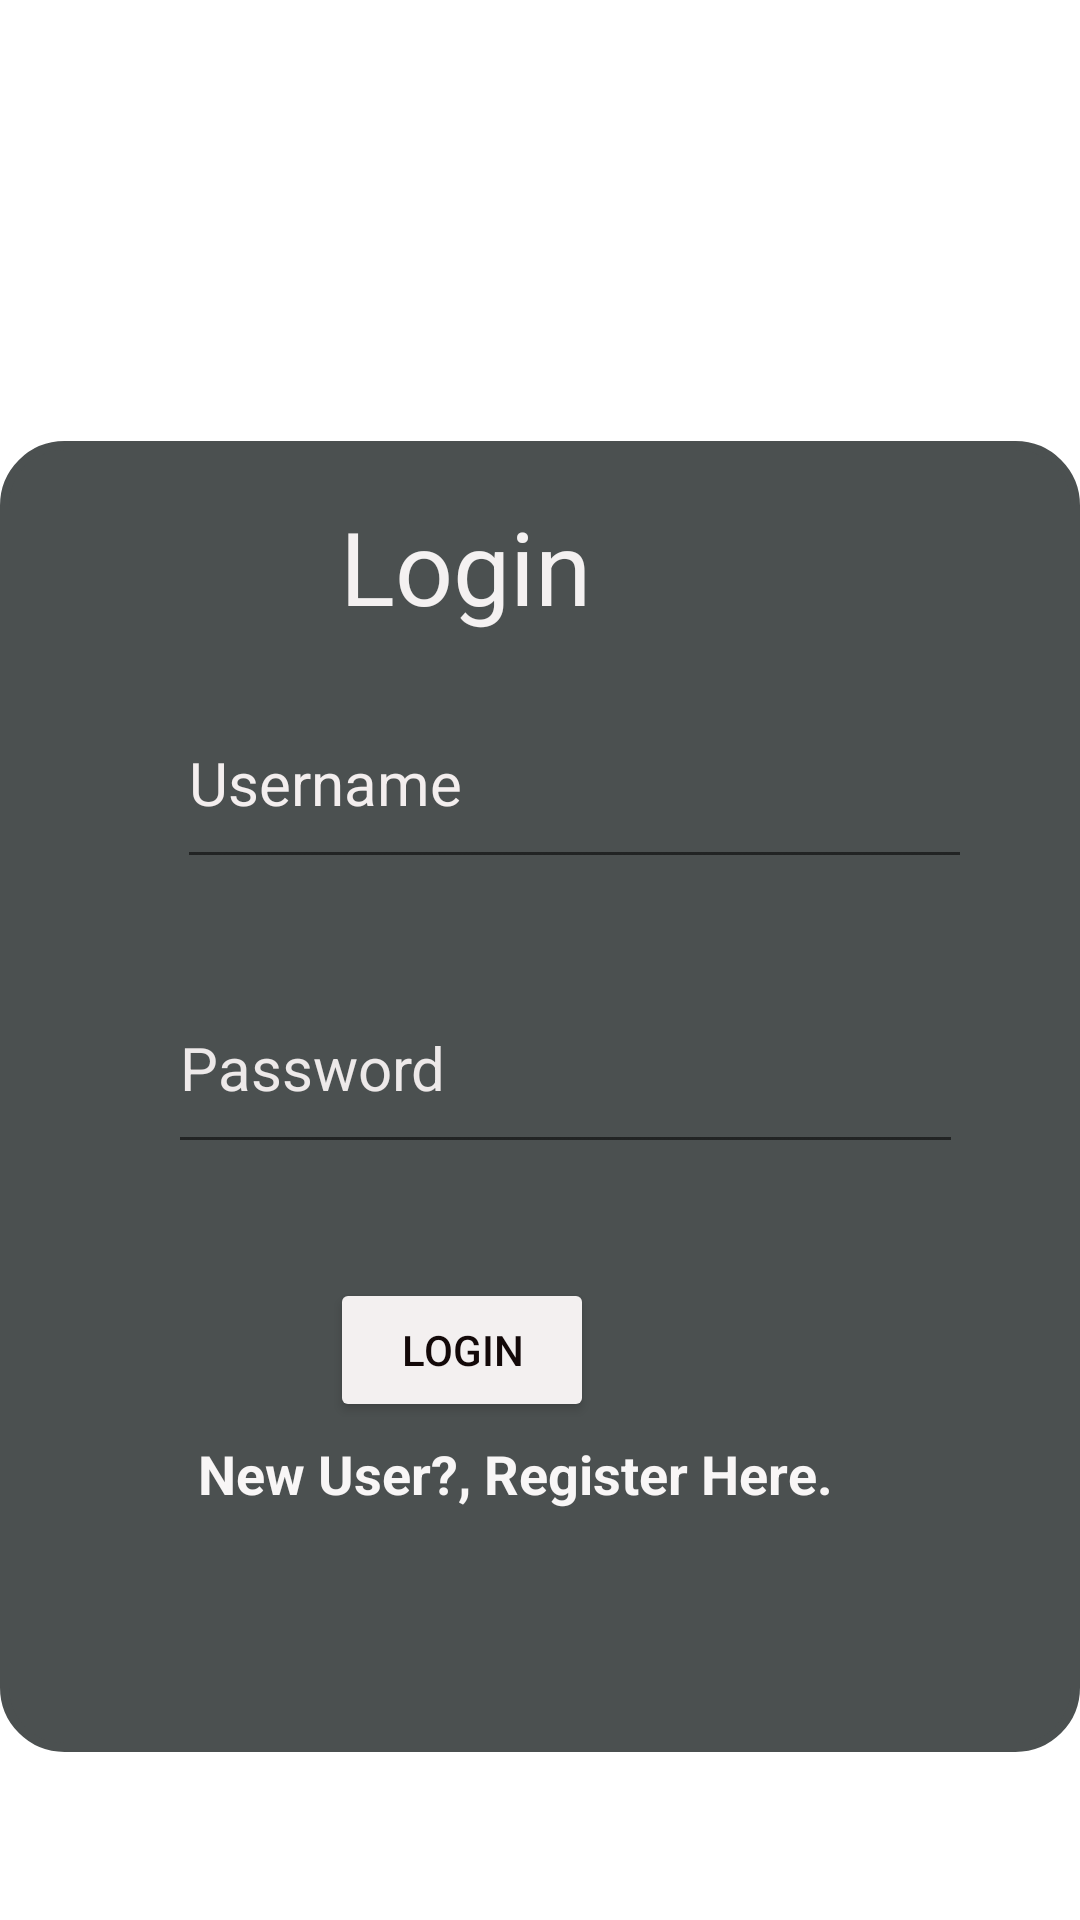

Here is an Android app screen rendered from its layout file. Give the layout XML and the strings, colors and styles it references.
<!-- AndroidManifest.xml: application theme Theme.TenantFinder_New -->
<!-- res/layout/activity_main.xml -->
<?xml version="1.0" encoding="utf-8"?>
<RelativeLayout xmlns:android="http://schemas.android.com/apk/res/android"
    xmlns:app="http://schemas.android.com/apk/res-auto"
    xmlns:tools="http://schemas.android.com/tools"
    android:layout_width="fill_parent"
    android:layout_height="fill_parent"
    tools:context=".MainActivity"
    android:background="@mipmap/two"
    >

    <RelativeLayout
        android:id="@+id/LinearLayoutsub"
        android:layout_width="372dp"
        android:layout_height="437dp"
        android:layout_alignParentBottom="true"
        android:layout_centerHorizontal="true"
        android:layout_marginBottom="56dp"
        android:alpha="0.98"
        android:background="@drawable/horizontallayoutbg"
        android:backgroundTint="#474C4C"
        android:orientation="vertical">


        <Button
            android:id="@+id/login"
            android:layout_width="wrap_content"
            android:layout_height="wrap_content"
            android:layout_alignParentEnd="true"
            android:layout_alignParentBottom="true"
            android:layout_marginEnd="162dp"
            android:layout_marginBottom="110dp"
            android:backgroundTint="#F3F0F0"
            android:text="Login"
            android:textColor="#0E0404" />

        <EditText
            android:id="@+id/password"
            android:layout_width="296dp"
            android:layout_height="67dp"
            android:layout_alignParentStart="true"
            android:layout_alignParentEnd="true"
            android:layout_alignParentBottom="true"
            android:layout_marginStart="56dp"
            android:layout_marginEnd="39dp"
            android:layout_marginBottom="196dp"
            android:ems="10"
            android:hint="Password"
            android:inputType="textPersonName"
            android:textColor="#F3EFEF"
            android:textColorHint="#EDE9E9"
            android:textSize="20sp" />

        <EditText
            android:id="@+id/username"
            android:layout_width="296dp"
            android:layout_height="67dp"
            android:layout_alignParentStart="true"
            android:layout_alignParentTop="true"
            android:layout_alignParentEnd="true"
            android:layout_marginStart="59dp"
            android:layout_marginTop="79dp"
            android:layout_marginEnd="36dp"
            android:ems="10"
            android:hint="Username"
            android:inputType="textPersonName"
            android:textColor="#F8F3F3"
            android:textColorHint="#F3EEEE"
            android:textSize="20sp" />

        <TextView
            android:id="@+id/newuser"
            android:layout_width="231dp"
            android:layout_height="46dp"
            android:layout_alignParentStart="true"
            android:layout_alignParentEnd="true"
            android:layout_alignParentBottom="true"
            android:layout_marginStart="66dp"
            android:layout_marginEnd="75dp"
            android:layout_marginBottom="59dp"
            android:text="New User?, Register Here."
            android:textColor="#F8F6F6"
            android:textSize="18sp"
            android:textStyle="bold" />

        <TextView
            android:id="@+id/textView9"
            android:layout_width="wrap_content"
            android:layout_height="wrap_content"
            android:layout_alignParentTop="true"
            android:layout_alignParentEnd="true"
            android:layout_marginTop="19dp"
            android:layout_marginEnd="163dp"
            android:text="Login"
            android:textColor="#F4F1F1"
            android:textSize="34sp" />


    </RelativeLayout>

</RelativeLayout>
<!-- resources referenced by this layout -->
<resources>
  <!-- drawable horizontallayoutbg (drawable) -->
  <?xml version="1.0" encoding="utf-8"?>
  <shape xmlns:android="http://schemas.android.com/apk/res/android"
      android:shape="rectangle">
      <corners
          android:radius="20dp"
          />
      <stroke
          android:width="3dip"
          android:color="@android:color/holo_orange_light" />
  </shape>
  <style name="Theme.TenantFinder_New" parent="Theme.MaterialComponents.DayNight.NoActionBar">
          
          <item name="colorPrimary">@color/purple_500</item>
          <item name="colorPrimaryVariant">@color/purple_700</item>
          <item name="colorOnPrimary">@color/white</item>
          
          <item name="colorSecondary">@color/teal_200</item>
          <item name="colorSecondaryVariant">@color/teal_700</item>
          <item name="colorOnSecondary">@color/black</item>
          
          <item name="android:statusBarColor" tools:targetApi="l">?attr/colorPrimaryVariant</item>
          
      </style>
  <!-- not gathered from this repository: default colours our renderer supplied (Android Studio template values) -->
  <color name="purple_500">#FF6200EE</color>
  <color name="purple_700">#FF3700B3</color>
  <color name="teal_200">#FF03DAC5</color>
  <color name="teal_700">#FF018786</color>
  <color name="black">#FF000000</color>
  <color name="white">#FFFFFFFF</color>
</resources>
